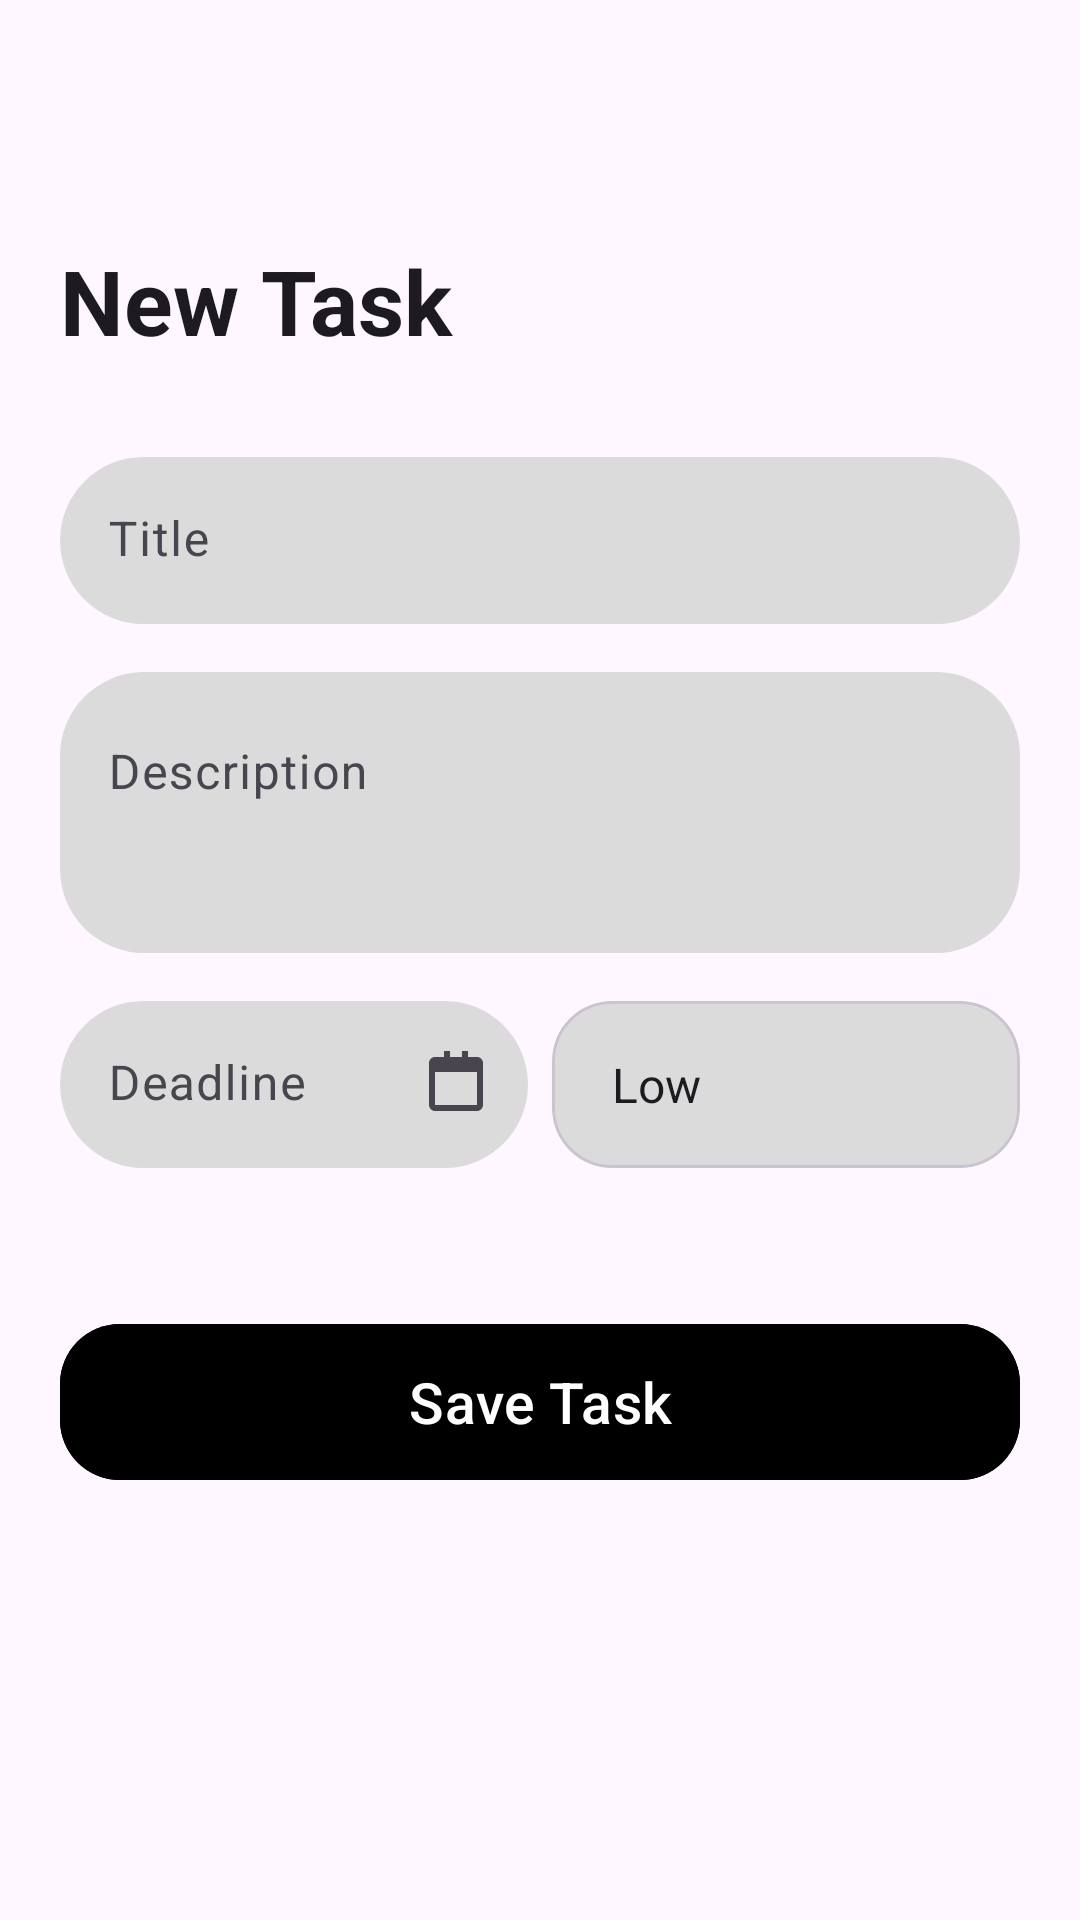

Android layout source for this screen:
<!-- AndroidManifest.xml: application theme Theme.Taskito -->
<!-- res/layout/fragment_add_task.xml -->
<?xml version="1.0" encoding="utf-8"?>
<androidx.constraintlayout.widget.ConstraintLayout xmlns:android="http://schemas.android.com/apk/res/android"
    xmlns:app="http://schemas.android.com/apk/res-auto"
    xmlns:tools="http://schemas.android.com/tools"
    android:layout_width="match_parent"
    android:layout_height="match_parent"
    android:padding="20dp"
    tools:context=".view.AddTask">

    <ImageButton
        android:id="@+id/backBtn"
        android:layout_width="32dp"
        android:layout_height="32dp"
        android:background="?attr/selectableItemBackgroundBorderless"
        android:contentDescription="@string/back"
        android:src="@drawable/outline_arrow_back_ios_new_24"
        app:layout_constraintBottom_toTopOf="@+id/headerTitle"
        app:layout_constraintStart_toStartOf="parent"
        app:layout_constraintTop_toTopOf="parent" />

    <TextView
        android:id="@+id/headerTitle"
        style="@style/headerText"
        android:layout_width="wrap_content"
        android:layout_height="wrap_content"
        android:layout_marginTop="60dp"
        android:text="@string/new_task"
        app:layout_constraintStart_toStartOf="parent"
        app:layout_constraintTop_toTopOf="parent" />

    <com.google.android.material.textfield.TextInputLayout
        android:id="@+id/taskTitleInput"
        style="@style/Widget.Material3.TextInputLayout.FilledBox"
        android:layout_width="match_parent"
        android:layout_height="wrap_content"
        android:layout_marginTop="32dp"
        android:hint="@string/title"
        app:boxBackgroundColor="#DBDBDB"
        app:boxStrokeWidth="0dp"
        app:boxStrokeWidthFocused="0dp"
        app:layout_constraintEnd_toEndOf="parent"
        app:layout_constraintStart_toStartOf="parent"
        app:layout_constraintTop_toBottomOf="@id/headerTitle"
        app:shapeAppearanceOverlay="@style/roundingStyle">

        <com.google.android.material.textfield.TextInputEditText
            android:id="@+id/titleEditText"
            android:layout_width="match_parent"
            android:layout_height="wrap_content"
            android:background="@null"
            android:inputType="textCapSentences"/>
    </com.google.android.material.textfield.TextInputLayout>

    <com.google.android.material.textfield.TextInputLayout
        android:id="@+id/taskDescriptionInput"
        style="@style/Widget.Material3.TextInputLayout.FilledBox"
        android:layout_width="match_parent"
        android:layout_height="wrap_content"
        android:layout_marginTop="16dp"
        android:hint="@string/taskDescription"
        app:boxBackgroundColor="#DBDBDB"
        app:boxStrokeWidth="0dp"
        app:boxStrokeWidthFocused="0dp"
        app:layout_constraintEnd_toEndOf="parent"
        app:layout_constraintStart_toStartOf="parent"
        app:layout_constraintTop_toBottomOf="@id/taskTitleInput"
        app:shapeAppearanceOverlay="@style/roundingStyle">

        <com.google.android.material.textfield.TextInputEditText
            android:id="@+id/descriptionEditText"
            android:layout_width="match_parent"
            android:layout_height="wrap_content"
            android:background="@null"
            android:gravity="top"
            android:inputType="textMultiLine"
            android:minLines="3" />
    </com.google.android.material.textfield.TextInputLayout>

    <com.google.android.material.textfield.TextInputLayout
        android:id="@+id/deadlineLayout"
        style="@style/Widget.Material3.TextInputLayout.FilledBox"
        android:layout_width="0dp"
        android:layout_height="wrap_content"
        android:layout_marginTop="16dp"
        android:layout_marginEnd="8dp"
        android:hint="@string/deadline"
        app:boxBackgroundColor="#DBDBDB"
        app:boxStrokeWidth="0dp"
        app:boxStrokeWidthFocused="0dp"
        app:endIconDrawable="@drawable/ic_calendar"
        app:endIconMode="custom"
        app:layout_constraintEnd_toStartOf="@+id/colorSpinnerContainer"
        app:layout_constraintStart_toStartOf="parent"
        app:layout_constraintTop_toBottomOf="@id/taskDescriptionInput"
        app:shapeAppearanceOverlay="@style/roundingStyle">

        <com.google.android.material.textfield.TextInputEditText
            android:id="@+id/deadlineEditText"
            android:layout_width="match_parent"
            android:layout_height="wrap_content"
            android:background="@null"
            android:clickable="true"
            android:cursorVisible="false"
            android:focusable="false" />
    </com.google.android.material.textfield.TextInputLayout>

    <com.google.android.material.card.MaterialCardView
        android:id="@+id/colorSpinnerContainer"
        android:layout_width="0dp"
        android:layout_height="0dp"
        app:cardBackgroundColor="#DBDBDB"
        app:cardCornerRadius="20dp"
        app:cardElevation="0dp"
        app:layout_constraintBottom_toBottomOf="@+id/deadlineLayout"
        app:layout_constraintEnd_toEndOf="parent"
        app:layout_constraintStart_toEndOf="@+id/deadlineLayout"
        app:layout_constraintTop_toTopOf="@+id/deadlineLayout">

        <Spinner
            android:id="@+id/colorSpinner"
            android:layout_width="match_parent"
            android:layout_height="match_parent"
            android:layout_gravity="center"
            android:background="@null"
            android:entries="@array/task_colors"
            android:paddingStart="12dp"
            android:paddingEnd="12dp" />
    </com.google.android.material.card.MaterialCardView>

    <com.google.android.material.button.MaterialButton
        android:id="@+id/saveTaskButton"
        style="@style/btnStyle"
        android:layout_width="match_parent"
        android:layout_height="60dp"
        android:layout_marginTop="48dp"
        android:backgroundTint="@color/black"
        android:text="@string/save_task"
        android:textColor="@color/white"
        app:cornerRadius="20dp"
        app:layout_constraintEnd_toEndOf="parent"
        app:layout_constraintStart_toStartOf="parent"
        app:layout_constraintTop_toBottomOf="@id/deadlineLayout" />

</androidx.constraintlayout.widget.ConstraintLayout>
<!-- resources referenced by this layout -->
<resources>
  <string-array name="task_colors">
          <item>Low</item>
          <item>Medium</item>
          <item>High</item>
      </string-array>
  <color name="black">#FF000000</color>
  <color name="white">#FFFFFFFF</color>
  <!-- drawable ic_calendar (drawable) -->
  <vector xmlns:android="http://schemas.android.com/apk/res/android"
      android:width="24dp"
      android:height="24dp"
      android:viewportWidth="24"
      android:viewportHeight="24"
      android:tint="?attr/colorControlNormal">
      <path
          android:fillColor="@android:color/white"
          android:pathData="M19,19H5V8H19M16,1L14,1V3H10V1H8V3H5C3.89,3 3,3.9 3,5V19A2,2 0 0,0 5,21H19A2,2 0 0,0 21,19V5C21,3.89 20.11,3 19,3H16V1Z"/>
  </vector>
  <string name="back">Back</string>
  <string name="deadline">Deadline</string>
  <string name="new_task">New Task</string>
  <string name="save_task">Save Task</string>
  <string name="taskDescription">Description</string>
  <string name="title">Title</string>
  <style name="btnStyle">
          <item name="android:textSize">19sp</item>
      </style>
  <style name="headerText" parent="Theme.AppCompat.Light">
          <item name="android:textStyle">bold</item>
          <item name="android:textSize">30sp</item>
      </style>
  <style name="roundingStyle" parent="ShapeAppearance.Material3.MediumComponent">
          <item name="cornerFamily">rounded</item>
          <item name="cornerSize">28dp</item>
      </style>
  <style name="Theme.Taskito" parent="Base.Theme.Taskito" />
  <style name="Base.Theme.Taskito" parent="Theme.Material3.DayNight.NoActionBar">
          
          <item name="colorPrimary">@color/black</item>
          <item name="colorSecondary">@color/white</item>
          <item name="android:windowLightStatusBar">true</item>
      </style>
</resources>
